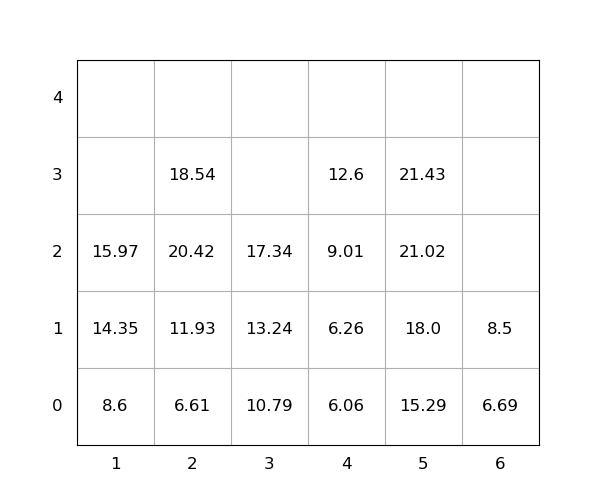

Source data for this figure (header and first rows):
idx, loc_x, loc_y, loc_z, weight, seq, emerg, reloc, size(ft)
1, 5, 0, 0, 15.29, 1, 0, 0, 20
2, 2, 0, 0, 6.61, 2, 0, 0, 20
3, 2, 0, 1, 11.93, 3, 0, 0, 20
4, 2, 0, 2, 20.42, 4, 0, 1.0, 20
5, 2, 0, 3, 18.54, 5, 0, 1.0, 20
6, 5, 0, 1, 18.0, 6, 0, 0, 20
7, 1, 0, 0, 8.6, 7, 0, 0, 20
8, 1, 0, 1, 14.35, 8, 0, 0, 20
9, 3, 0, 0, 10.79, 9, 0, 0, 20
10, 5, 0, 2, 21.02, 10, 0, 0, 20
11, 4, 0, 0, 6.06, 11, 0, 0, 20
12, 5, 0, 3, 21.43, 12, 0, 0, 20
13, 6, 0, 0, 6.69, 13, 0, 0, 20
14, 1, 0, 2, 15.97, 14, 0, 0, 20
15, 3, 0, 1, 13.24, 15, 0, 0, 20
16, 3, 0, 2, 17.34, 16, 0, 0, 20
17, 4, 0, 1, 6.26, 17, 0, 0, 20
18, 4, 0, 2, 9.01, 18, 0, 0, 20
19, 4, 0, 3, 12.6, 19, 0, 0, 20
20, 6, 0, 1, 8.5, 20, 0, 0, 20
